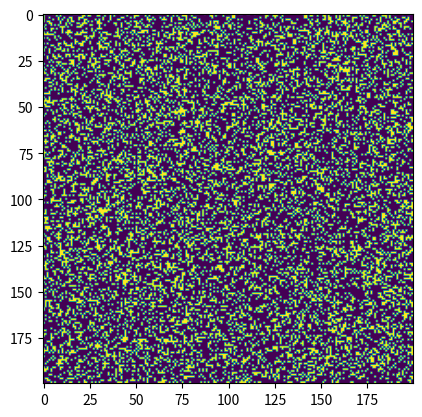

Recreate this plot in Python.
#!/usr/bin/env python3
"""
Percolation
"""

from random import choices
import matplotlib.pyplot as plt
import numpy as np

POOL = np.array([True, False])

SIZE = 200
P = 0.3

plt.imshow(np.reshape(choices(POOL, weights=[P, 1-P], k=(SIZE**2)), (SIZE, SIZE)))
plt.show()
